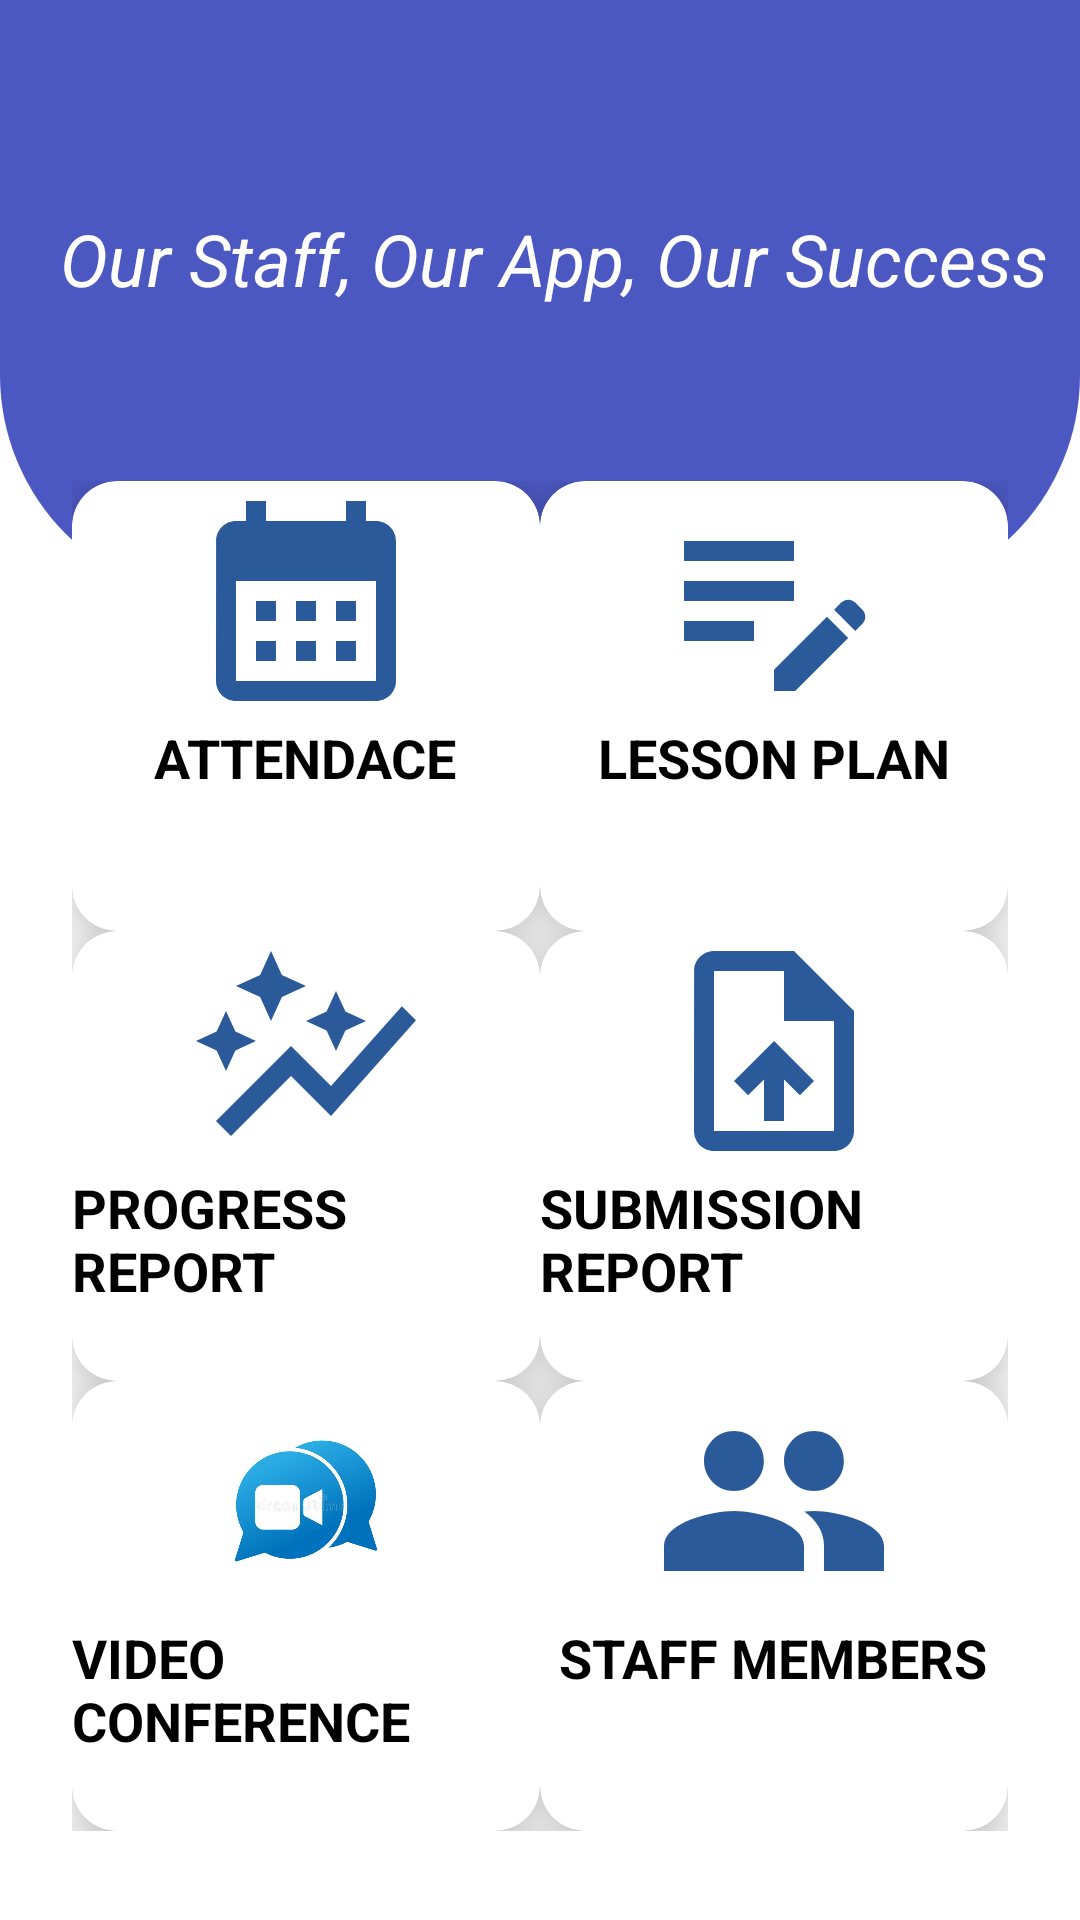

Android layout source for this screen:
<!-- AndroidManifest.xml: application theme Theme.STAFFSUPPORTSYSTEM -->
<!-- res/layout/fragment_home.xml -->
<?xml version="1.0" encoding="utf-8"?>
<RelativeLayout xmlns:android="http://schemas.android.com/apk/res/android"
    xmlns:app="http://schemas.android.com/apk/res-auto"
    xmlns:tools="http://schemas.android.com/tools"
    android:layout_width="match_parent"
    android:layout_height="match_parent"
    android:orientation="vertical"
    tools:context=".ui.home.HomeFragment">

   <View
       android:id="@+id/top_view"
       android:layout_width="match_parent"
       android:layout_height="200dp"
       android:background="@drawable/bg_view">
   </View>



   <GridLayout
       android:layout_width="match_parent"
       android:layout_height="wrap_content"
       android:rowCount="3"
       android:columnCount="3"
       android:layout_marginLeft="24dp"
       android:layout_marginRight="24dp"
       android:layout_marginTop="-40dp"
       android:layout_below="@+id/top_view">


        <androidx.cardview.widget.CardView
            android:layout_width="150dp"
            android:layout_height="150dp"
            app:cardCornerRadius="15dp"
            android:layout_columnWeight="1"
            android:layout_rowWeight="1"
            android:layout_column="0"
            app:cardElevation="12dp">

           <LinearLayout
               android:layout_width="match_parent"
               android:layout_height="match_parent"
               android:orientation="vertical">
               <ImageView
                   android:id="@+id/att1"
                   android:layout_width="80dp"
                   android:layout_height="80dp"
                   android:src="@drawable/attendance_icon"
                   android:layout_gravity="center_horizontal"/>

              <TextView
                  android:layout_width="wrap_content"
                  android:layout_height="wrap_content"
                  android:text="ATTENDACE"
                  android:layout_gravity="center_horizontal"
                  android:textSize="18sp"
                  android:textStyle="bold"
                  android:textColor="@color/black"/>
           </LinearLayout>
     </androidx.cardview.widget.CardView>


       <androidx.cardview.widget.CardView
           android:layout_width="150dp"
           android:layout_height="150dp"
           app:cardCornerRadius="15dp"
           android:layout_columnWeight="1"
           android:layout_rowWeight="1"
           android:layout_column="1"
           app:cardElevation="12dp">

           <LinearLayout
               android:layout_width="match_parent"
               android:layout_height="match_parent"
               android:orientation="vertical">
               <ImageView
                   android:id="@+id/lsspln1"
                   android:layout_width="80dp"
                   android:layout_height="80dp"
                   android:src="@drawable/lesson_plan_icon"
                   android:layout_gravity="center_horizontal"/>

               <TextView
                   android:layout_width="wrap_content"
                   android:layout_height="wrap_content"
                   android:text="LESSON PLAN"
                   android:layout_gravity="center_horizontal"
                   android:textSize="18sp"
                   android:textStyle="bold"
                   android:textColor="@color/black"/>
           </LinearLayout>
       </androidx.cardview.widget.CardView>


       <androidx.cardview.widget.CardView
           android:layout_width="150dp"
           android:layout_height="150dp"
           app:cardCornerRadius="15dp"
           android:layout_columnWeight="1"
           android:layout_rowWeight="1"
           android:layout_column="0"
           app:cardElevation="12dp">

           <LinearLayout
               android:layout_width="match_parent"
               android:layout_height="match_parent"
               android:orientation="vertical">
               <ImageView
                   android:id="@+id/progress1"
                   android:layout_width="80dp"
                   android:layout_height="80dp"
                   android:src="@drawable/progress_report_icon"
                   android:layout_gravity="center_horizontal"/>

               <TextView
                   android:layout_width="wrap_content"
                   android:layout_height="wrap_content"
                   android:text="PROGRESS REPORT"
                   android:layout_gravity="center_horizontal"
                   android:textSize="18sp"
                   android:textStyle="bold"
                   android:textColor="@color/black"/>
           </LinearLayout>
       </androidx.cardview.widget.CardView>



       <androidx.cardview.widget.CardView
           android:layout_width="150dp"
           android:layout_height="150dp"
           app:cardCornerRadius="15dp"
           android:layout_columnWeight="1"
           android:layout_rowWeight="1"
           android:layout_column="1"
           app:cardElevation="12dp">

           <LinearLayout
               android:layout_width="match_parent"
               android:layout_height="match_parent"
               android:orientation="vertical">
               <ImageView
                   android:id="@+id/submsn1"
                   android:layout_width="80dp"
                   android:layout_height="80dp"
                   android:src="@drawable/submission_icon"
                   android:layout_gravity="center_horizontal"/>

               <TextView
                   android:layout_width="wrap_content"
                   android:layout_height="wrap_content"
                   android:text="SUBMISSION REPORT"
                   android:layout_gravity="center_horizontal"
                   android:textSize="18sp"
                   android:textStyle="bold"
                   android:textColor="@color/black"/>
           </LinearLayout>
       </androidx.cardview.widget.CardView>


       <androidx.cardview.widget.CardView
           android:layout_width="150dp"
           android:layout_height="150dp"
           app:cardCornerRadius="15dp"
           android:layout_columnWeight="1"
           android:layout_rowWeight="1"
           android:layout_column="0"
           app:cardElevation="12dp">

           <LinearLayout
               android:layout_width="match_parent"
               android:layout_height="match_parent"
               android:orientation="vertical">
               <ImageView
                   android:id="@+id/video1"
                   android:layout_width="80dp"
                   android:layout_height="80dp"
                   android:src="@drawable/videocall"
                   android:layout_gravity="center_horizontal"/>

               <TextView
                   android:layout_width="wrap_content"
                   android:layout_height="wrap_content"
                   android:text="VIDEO CONFERENCE"
                   android:layout_gravity="center_horizontal"
                   android:textSize="18sp"
                   android:textStyle="bold"
                   android:textColor="@color/black"/>
           </LinearLayout>
       </androidx.cardview.widget.CardView>

       <androidx.cardview.widget.CardView
           android:layout_width="150dp"
           android:layout_height="150dp"
           app:cardCornerRadius="15dp"
           android:layout_columnWeight="1"
           android:layout_rowWeight="1"
           android:layout_column="1"
           app:cardElevation="12dp">

           <LinearLayout
               android:layout_width="match_parent"
               android:layout_height="match_parent"
               android:orientation="vertical">
               <ImageView
                   android:id="@+id/staffmembr1"
                   android:layout_width="80dp"
                   android:layout_height="80dp"
                   android:src="@drawable/staff_member_iconember24"
                   android:layout_gravity="center_horizontal"/>

               <TextView
                   android:layout_width="wrap_content"
                   android:layout_height="wrap_content"
                   android:text="STAFF MEMBERS"
                   android:layout_gravity="center_horizontal"
                   android:textSize="18sp"
                   android:textStyle="bold"
                   android:textColor="@color/black"/>
           </LinearLayout>
       </androidx.cardview.widget.CardView>

   </GridLayout>

    <TextView
        android:id="@+id/dash_title"
        android:layout_width="wrap_content"
        android:layout_height="wrap_content"
        android:text="Our Staff, Our App, Our Success"
        android:textColor="@color/white"
        android:textSize="24dp"
        android:textStyle="italic"
        android:gravity="center"
        android:layout_marginStart="20dp"
        android:layout_marginTop="70dp"/>

</RelativeLayout>
<!-- resources referenced by this layout -->
<resources>
  <color name="black">#FF000000</color>
  <color name="white">#FFFFFFFF</color>
  <!-- drawable attendance_icon (drawable) -->
  <vector android:height="24dp" android:tint="#2B5A9A"
      android:viewportHeight="24" android:viewportWidth="24"
      android:width="24dp" xmlns:android="http://schemas.android.com/apk/res/android">
      <path android:fillColor="@android:color/white" android:pathData="M19,4h-1V2h-2v2H8V2H6v2H5C3.89,4 3.01,4.9 3.01,6L3,20c0,1.1 0.89,2 2,2h14c1.1,0 2,-0.9 2,-2V6C21,4.9 20.1,4 19,4zM19,20H5V10h14V20zM9,14H7v-2h2V14zM13,14h-2v-2h2V14zM17,14h-2v-2h2V14zM9,18H7v-2h2V18zM13,18h-2v-2h2V18zM17,18h-2v-2h2V18z"/>
  </vector>
  <!-- drawable bg_view (drawable) -->
  <?xml version="1.0" encoding="utf-8"?>
  <shape xmlns:android="http://schemas.android.com/apk/res/android">
  
      <corners android:bottomRightRadius="75dp"
          android:bottomLeftRadius="75dp"/>
      <solid android:color="@color/blue"/>
  </shape>
  <!-- drawable lesson_plan_icon (drawable) -->
  <vector android:height="24dp" android:tint="#2B5A9A"
      android:viewportHeight="24" android:viewportWidth="24"
      android:width="24dp" xmlns:android="http://schemas.android.com/apk/res/android">
      <path android:fillColor="@android:color/white" android:pathData="M3,10h11v2H3V10zM3,8h11V6H3V8zM3,16h7v-2H3V16zM18.01,12.87l0.71,-0.71c0.39,-0.39 1.02,-0.39 1.41,0l0.71,0.71c0.39,0.39 0.39,1.02 0,1.41l-0.71,0.71L18.01,12.87zM17.3,13.58l-5.3,5.3V21h2.12l5.3,-5.3L17.3,13.58z"/>
  </vector>
  <!-- drawable progress_report_icon (drawable) -->
  <vector android:height="24dp" android:tint="#2B5A9A"
      android:viewportHeight="24" android:viewportWidth="24"
      android:width="24dp" xmlns:android="http://schemas.android.com/apk/res/android">
      <path android:fillColor="@android:color/white" android:pathData="M14.06,9.94L12,9l2.06,-0.94L15,6l0.94,2.06L18,9l-2.06,0.94L15,12L14.06,9.94zM4,14l0.94,-2.06L7,11l-2.06,-0.94L4,8l-0.94,2.06L1,11l2.06,0.94L4,14zM8.5,9l1.09,-2.41L12,5.5L9.59,4.41L8.5,2L7.41,4.41L5,5.5l2.41,1.09L8.5,9zM4.5,20.5l6,-6.01l4,4L23,8.93l-1.41,-1.41l-7.09,7.97l-4,-4L3,19L4.5,20.5z"/>
  </vector>
  <!-- drawable submission_icon (drawable) -->
  <vector android:height="24dp" android:tint="#2B5A9A"
      android:viewportHeight="24" android:viewportWidth="24"
      android:width="24dp" xmlns:android="http://schemas.android.com/apk/res/android">
      <path android:fillColor="@android:color/white" android:pathData="M14,2L6,2c-1.1,0 -1.99,0.9 -1.99,2L4,20c0,1.1 0.89,2 1.99,2L18,22c1.1,0 2,-0.9 2,-2L20,8l-6,-6zM18,20L6,20L6,4h7v5h5v11zM8,15.01l1.41,1.41L11,14.84L11,19h2v-4.16l1.59,1.59L16,15.01 12.01,11z"/>
  </vector>
  <style name="Theme.STAFFSUPPORTSYSTEM" parent="Theme.MaterialComponents.DayNight.DarkActionBar">
          
          <item name="colorPrimary">@color/black</item>
          <item name="colorPrimaryVariant">@color/purple_200</item>
          <item name="colorOnPrimary">@color/white</item>
          
          <item name="colorSecondary">@color/teal_200</item>
          <item name="colorSecondaryVariant">@color/teal_700</item>
          <item name="colorOnSecondary">@color/black</item>
          
          <item name="android:statusBarColor">?attr/colorPrimaryVariant</item>
          
      </style>
  <color name="blue">#4C58C1</color>
  <color name="purple_200">#FF000000</color>
  <color name="teal_200">#FF03DAC5</color>
  <color name="teal_700">#FF018786</color>
</resources>
